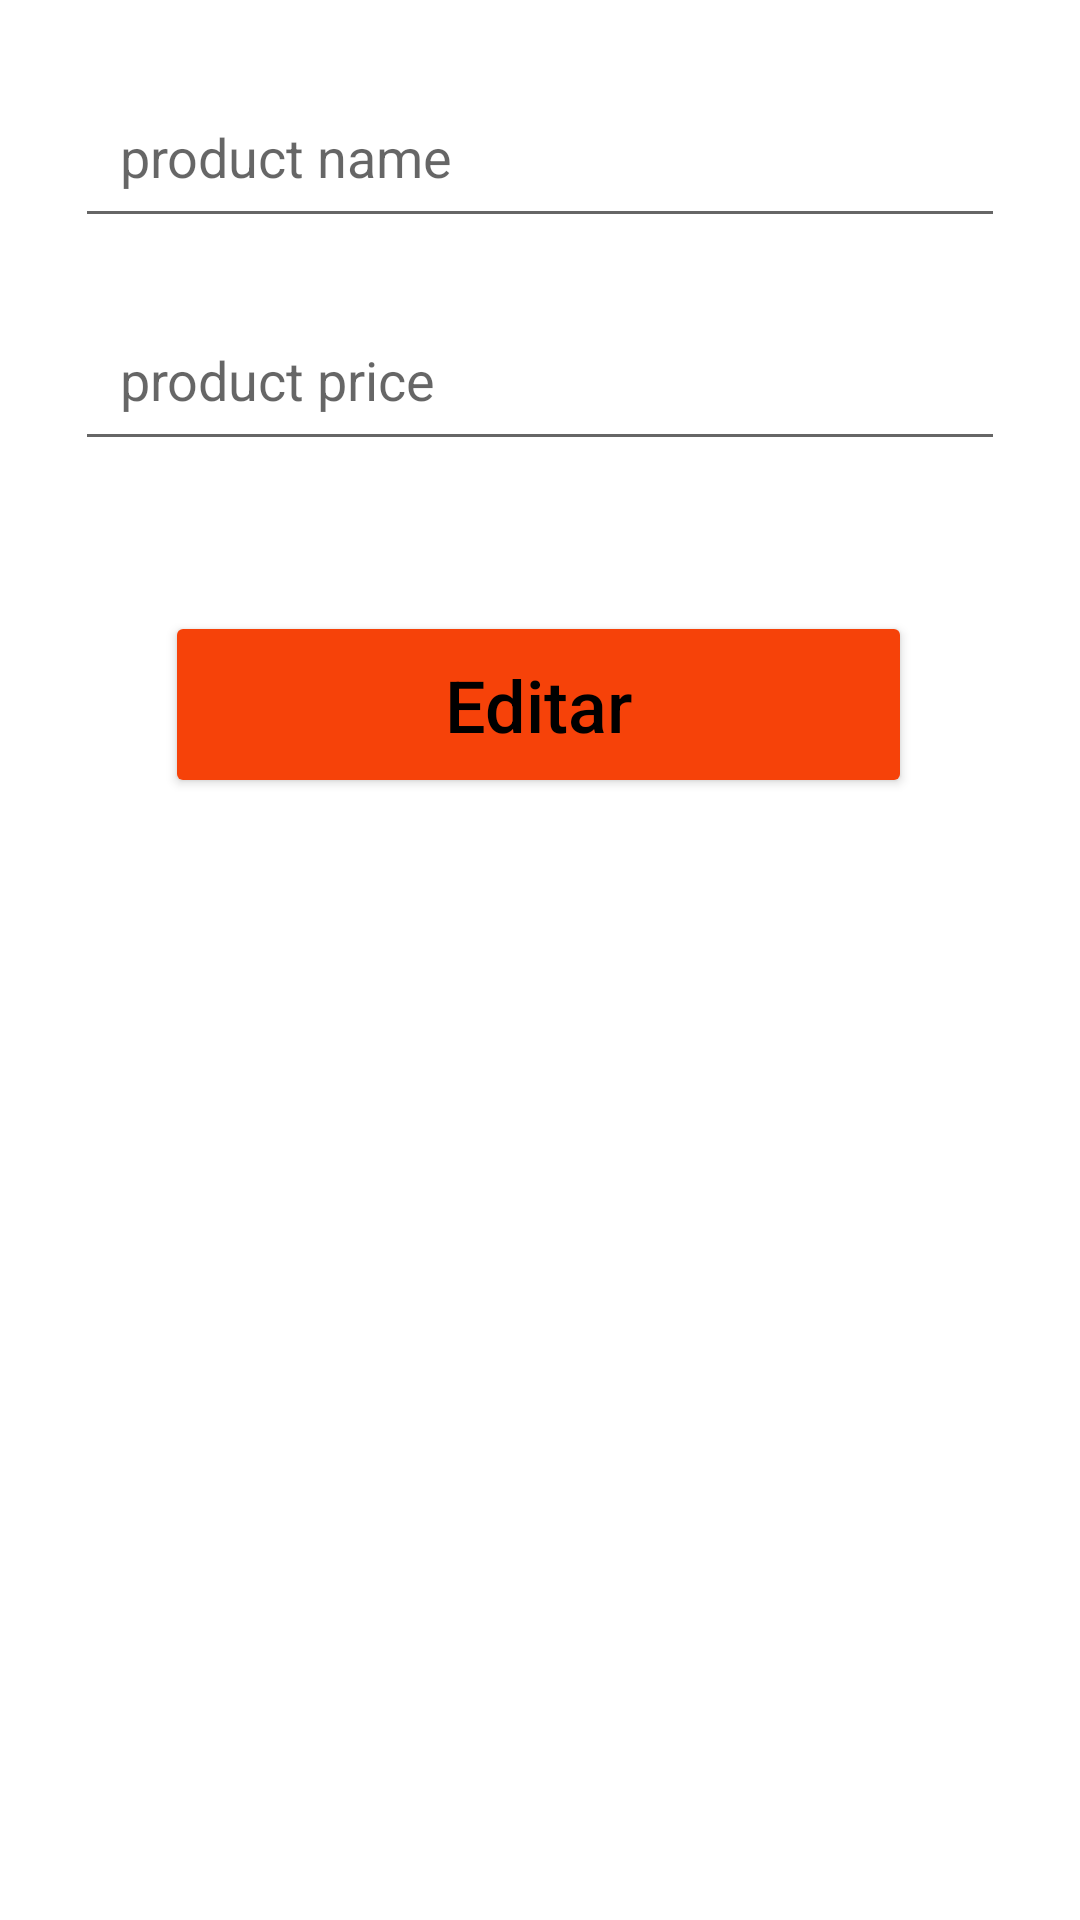

This screen was rendered from an Android layout file. Write that file and the resources it references.
<!-- AndroidManifest.xml: application theme Theme.App_CRUD -->
<!-- res/layout/activity_edit.xml -->
<?xml version="1.0" encoding="utf-8"?>
<LinearLayout xmlns:android="http://schemas.android.com/apk/res/android"
    xmlns:app="http://schemas.android.com/apk/res-auto"
    xmlns:tools="http://schemas.android.com/tools"
    android:layout_width="match_parent"
    android:layout_height="match_parent"
    android:orientation="vertical"
    android:padding="15dp"
    tools:context=".activities.EditActivity">

    <EditText
        android:id="@+id/nameText"
        android:layout_width="match_parent"
        android:layout_height="wrap_content"
        android:layout_margin="10dp"
        android:layout_marginTop="20dp"
        android:hint="product name"
        android:padding="15dp" />

    <EditText
        android:id="@+id/priceText"
        android:layout_width="match_parent"
        android:layout_height="wrap_content"
        android:layout_margin="10dp"
        android:hint="product price"
        android:inputType="number"
        android:padding="15dp" />

    <Button
        android:id="@+id/editButton"
        android:layout_width="249dp"
        android:layout_height="wrap_content"
        android:layout_margin="40dp"
        android:layout_marginLeft="180dp"
        android:layout_marginRight="150sp"
        android:backgroundTint="@color/orange"
        android:drawableLeft="@drawable/ic_baseline_edit_24"
        android:padding="15dp"
        android:text="Editar"
        android:textAppearance="@style/TextAppearance.AppCompat.Body2"
        android:textColor="@color/black"
        android:textSize="24sp"
        app:cornerRadius="50dp" />

</LinearLayout>
<!-- resources referenced by this layout -->
<resources>
  <color name="black">#FF000000</color>
  <color name="orange">#F64209</color>
  <style name="Theme.App_CRUD" parent="Theme.MaterialComponents.DayNight.DarkActionBar">
          
          <item name="colorPrimary">@color/purple_500</item>
          <item name="colorPrimaryVariant">@color/purple_700</item>
          <item name="colorOnPrimary">@color/white</item>
          
          <item name="colorSecondary">@color/teal_200</item>
          <item name="colorSecondaryVariant">@color/teal_700</item>
          <item name="colorOnSecondary">@color/black</item>
          
          <item name="android:statusBarColor">?attr/colorPrimaryVariant</item>
          
      </style>
  <color name="purple_500">#ED095C</color>
  <color name="purple_700">#FF3700B3</color>
  <color name="white">#FFFFFFFF</color>
  <color name="teal_200">#FF03DAC5</color>
  <color name="teal_700">#FF018786</color>
</resources>
